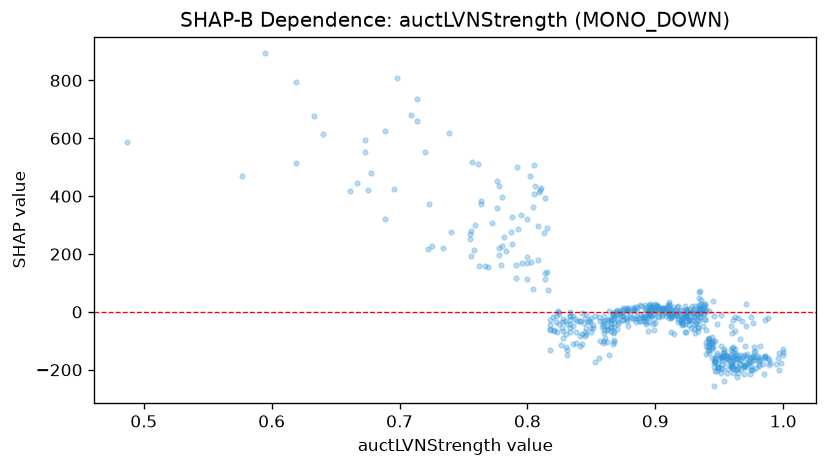

Values plotted in this chart, from the file beside it:
feature_value, shap_value
0.911, 24
0.909, 20.29
0.918, 19.53
0.8, 114.9
0.938, -5.756
0.865, -39.81
0.871, -35.87
0.942, -92.45
0.678, 478.9
0.779, 162.1
0.961, -156.8
0.936, -4.294
1.0, -149.5
0.883, 9.565
0.976, -157.5
0.957, -160.3
0.972, -146.3
0.942, -91
0.968, -154.7
0.997, -141.5
0.979, -193.5
0.976, -151.1
0.822, -34.29
0.886, -14.44
0.896, 27.26
0.886, 1.73
0.911, -3.273
0.962, -162.2
0.938, 18.59
0.889, 21.09
0.91, 18.47
0.822, -13.57
0.818, -60.22
0.831, -43.44
0.912, -20.18
0.892, 11.29
0.926, -43.95
0.906, 13.17
0.953, -157.4
0.975, -156.4
0.969, -191.9
0.981, -185.5
0.883, 3.22
0.912, -14.72
0.934, 1.208
0.989, -182.8
0.845, -19.61
0.87, 6.996
0.934, -1.321
0.865, -52.4
0.986, -151.3
0.939, 19.24
0.898, 24.39
0.926, -26.43
0.894, -7.352
0.967, -166.5
0.804, 80.28
0.886, 16.22
0.912, -6.697
0.818, -62.96
... 562 more rows
